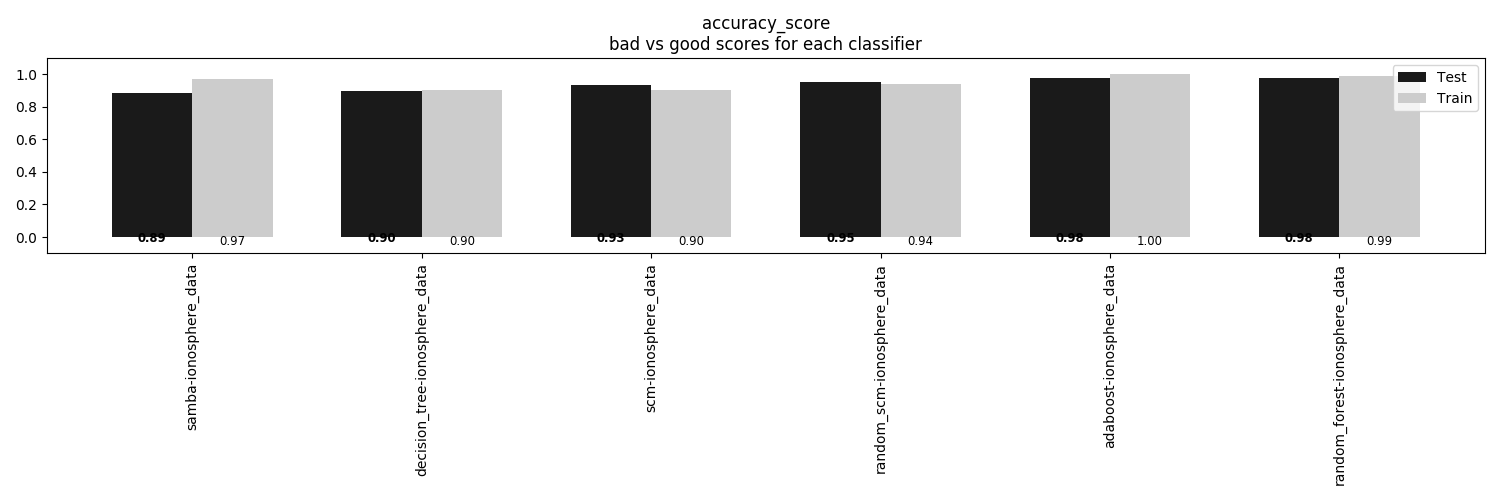

The data file committed next to this chart (first rows):
, samba-ionosphere_data, decision_tree-ionosphere_data, scm-ionosphere_data, random_scm-ionosphere_data, adaboost-ionosphere_data, random_forest-ionosphere_data
Train, 0.9696, 0.9049, 0.9011, 0.9392, 1.0, 0.9924
Test, 0.8864, 0.8977, 0.9318, 0.9545, 0.9773, 0.9773
